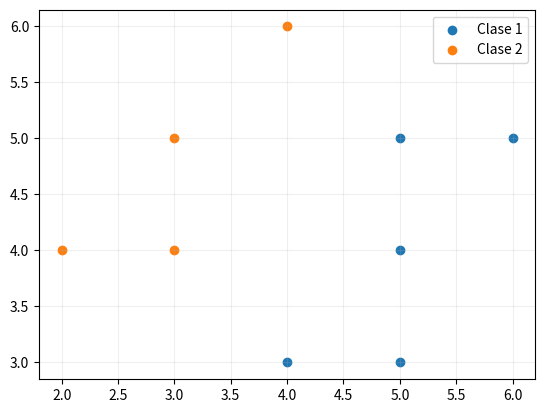

Write Python code to recreate this figure.
"""
 Universidad Diego Portales
 Facultad de Ingeniería y Ciencias
 Reconocimiento de Patrones en imágenes

 Ejemplo de LDA
[redacted]
 rev.1.0
"""
import numpy as np
import matplotlib.pyplot as plt


#data original
D=[ [4,3,1],
    [5,3,1],
    [5,4,1],
    [5,5,1],
    [6,5,1],
    [2,4,2],
    [3,4,2],
    [3,5,2],
    [4,6,2]]
    
data = np.array(D)

#buscamos el numero de clases del problema (en la última columna)
no_class = int(np.max(data[:,-1]))

#extraemos la última columna
id_class = data[:,-1]

#quitamos la clase de los datos
data = data[:,:2]
rows = data.shape[0]

#inicializamos las matrices
apriori =  np.zeros((no_class,1))
sigma = np.zeros((no_class,no_class))
mean_data = []
invCov = []

plt.figure(dpi=100)

#recorremos cada una de las clase
for ic in range(0,no_class): 
    #seleccionamos la clase según el indice
    idx = np.where(id_class==ic+1)
    cluster = data[idx]

    #calculamos la probabilidad a priori de cada cluster
    apriori[ic] = len(idx[0])/len(data) 
    
    #graficamos cada subgrupo de datos
    plt.scatter(cluster[:,0],cluster[:,1], marker='o', label=f'Clase {ic+1}')
    
    #centramos los datos
    mean_data.append(np.mean(cluster, axis=0).reshape(1,-1))

    #calculamos la matriz de covarianza inversa
    sigma += np.cov(cluster,rowvar=False)*apriori[ic]

plt.grid(alpha=0.2)
plt.legend()
plt.show()


sigma_inv = np.linalg.inv(sigma)
f_class = np.zeros((rows,2))

#recorremos cada uno de los datos para clasificar los puntos
for i, point in enumerate(data):
    point = point.reshape(1,-1)
    for i_class in range(no_class):
        mean_class = mean_data[i_class]
        f_class[i,i_class] = np.matmul(np.matmul(point, sigma_inv), mean_class.T) - \
                             0.5*np.matmul(np.matmul(mean_class, sigma_inv), mean_class.T)+ \
                             np.log(apriori[i_class]) 


#resultado del clasificador
output = np.argmin(f_class, axis=1)
print('Oputput Clasificador LDA')
print(output)